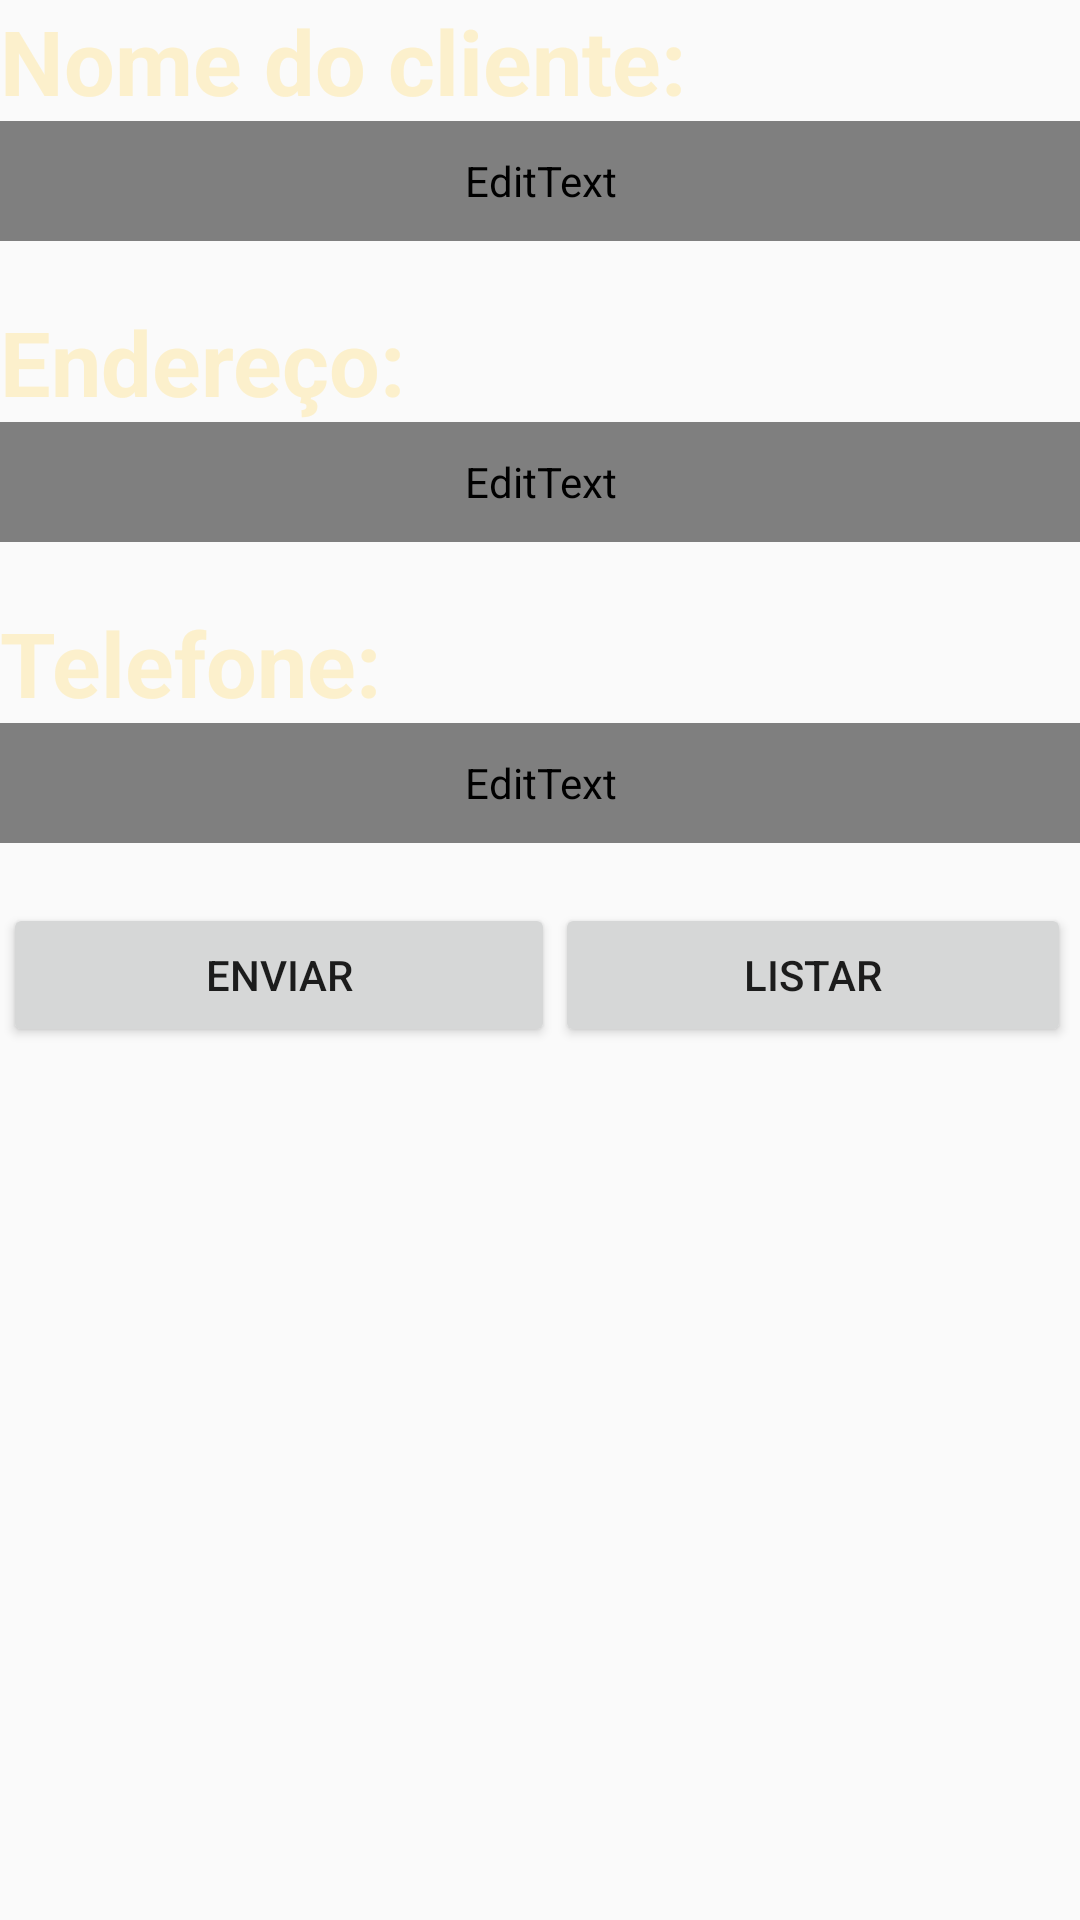

This screen was rendered from an Android layout file. Write that file and the resources it references.
<!-- AndroidManifest.xml: application theme AppTheme -->
<!-- res/layout/activity_entrega.xml -->
<?xml version="1.0" encoding="utf-8"?>
<LinearLayout xmlns:android="http://schemas.android.com/apk/res/android"
android:layout_width="match_parent"
android:layout_height="match_parent"
    android:background="@drawable/bgcolor"
android:orientation="vertical"
android:weightSum="1">

    <TextView
        android:id="@+id/lblNome"
        android:layout_width="match_parent"
        android:layout_height="wrap_content"
        android:text="Nome do cliente:"
        android:textColor="@color/bottombartext"
        android:textSize="30dp"
        android:textStyle="bold" />

    <EditText
        android:id="@+id/txtNome"
        android:layout_width="match_parent"
        android:layout_height="wrap_content"
        android:layout_weight="0.06"
        android:ems="30"
        android:fontFamily="@string/app_name"
        android:inputType="textPersonName" />

    <TextView

        android:layout_width="match_parent"
        android:layout_height="wrap_content"
        android:text="Endereço:"
        android:layout_marginTop="20dp"
        android:textColor="@color/bottombartext"
        android:textSize="30dp"
        android:textStyle="bold" />

    <EditText
        android:id="@+id/txtEndereco"
        android:layout_width="match_parent"
        android:layout_height="wrap_content"
        android:layout_weight="0.06"
        android:ems="30"
        android:fontFamily="@string/app_name"
        android:inputType="textPersonName" />

    <TextView

        android:layout_width="match_parent"
        android:layout_height="wrap_content"
        android:text="Telefone:"
        android:layout_marginTop="20dp"
        android:textColor="@color/bottombartext"
        android:textSize="30dp"
        android:textStyle="bold" />

    <EditText
        android:id="@+id/txtTelefone"
        android:layout_width="match_parent"
        android:layout_height="wrap_content"
        android:layout_weight="0.06"
        android:ems="30"
        android:fontFamily="@string/app_name"
        android:inputType="phone" />

    <LinearLayout
        android:layout_width="358dp"
        android:layout_height="wrap_content"
        android:layout_gravity="center"
        android:layout_marginTop="20dp">

        <Button
            android:id="@+id/btnEnviar"
            android:layout_width="184dp"
            android:layout_height="wrap_content"
            android:layout_gravity="left"
            android:onClick="salvarEntrega"
            android:text="Enviar" />

        <Button
            android:id="@+id/btnListar"
            android:layout_width="172dp"
            android:layout_height="wrap_content"
            android:layout_gravity="right"
            android:onClick="listarEntrega"
            android:text="Listar" />

    </LinearLayout>

</LinearLayout>
<!-- resources referenced by this layout -->
<resources>
  <color name="bottombartext">#FCF0CC</color>
  <string name="app_name">FastPizza</string>
  <style name="AppTheme" parent="Theme.AppCompat.Light.DarkActionBar">
          
          <item name="colorPrimary">@color/colorPrimary</item>
          <item name="colorPrimaryDark">@color/colorPrimaryDark</item>
          <item name="colorAccent">@color/colorAccent</item>
  
      </style>
  <color name="colorPrimary">#d54e4d</color>
  <color name="colorPrimaryDark">#d54e4d</color>
  <color name="colorAccent">#fdf4be</color>
</resources>
